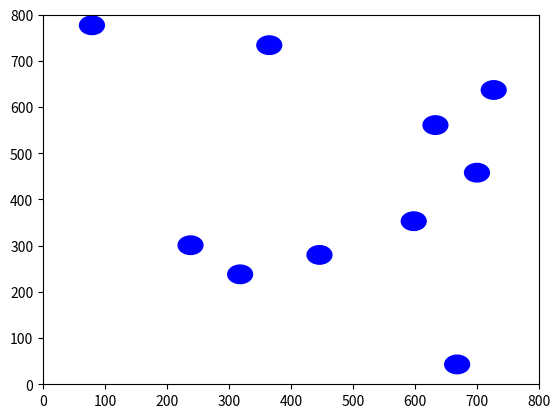
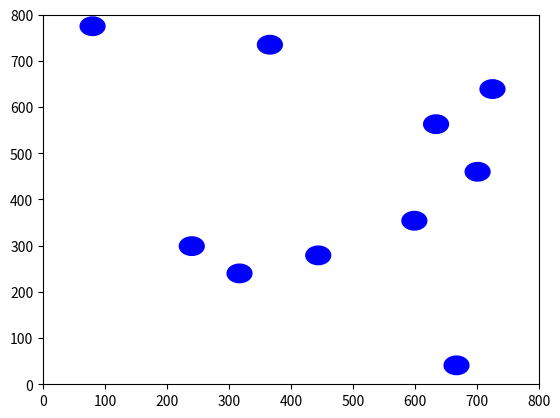
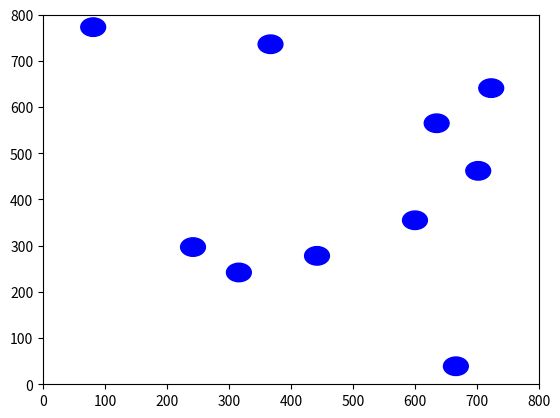
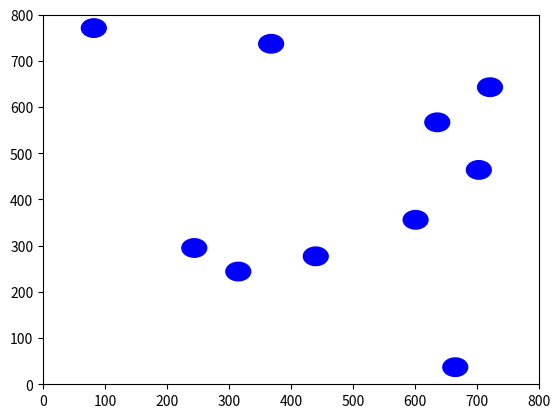
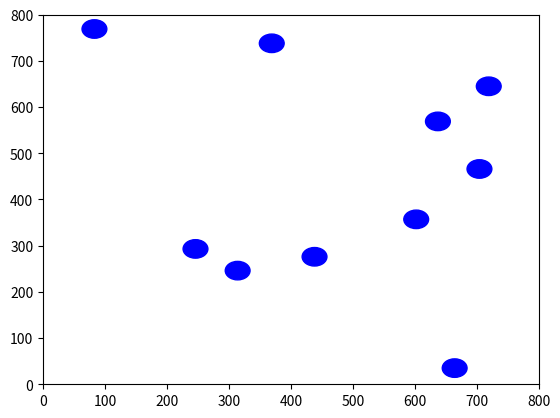
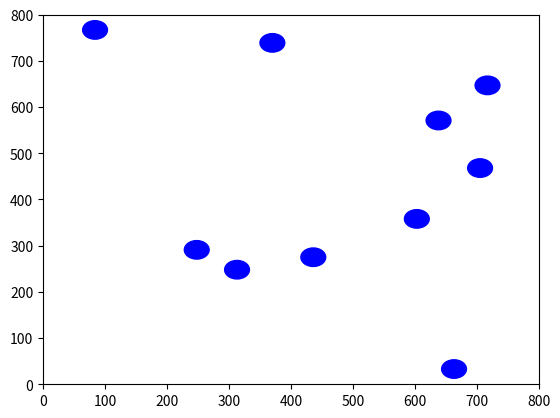
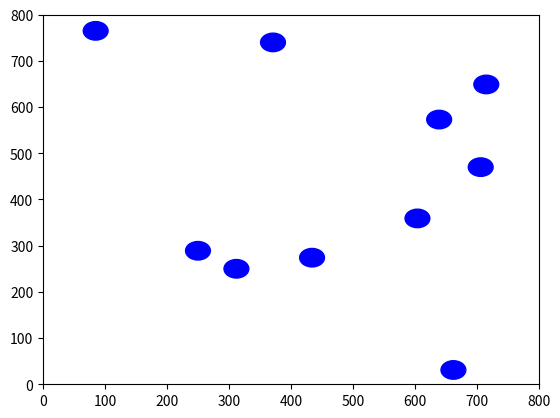
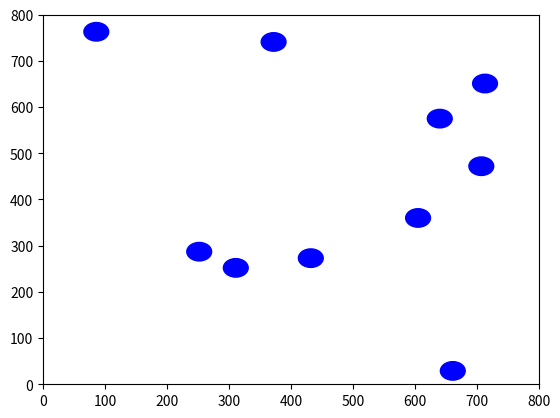
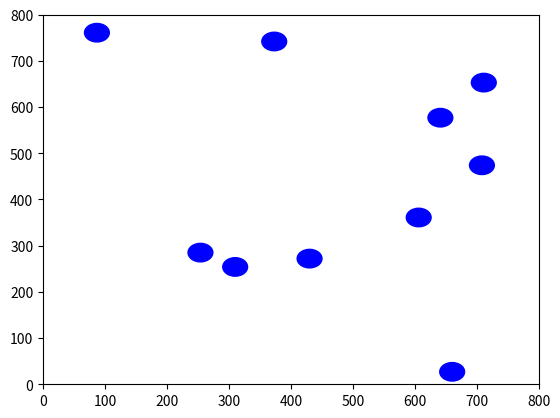
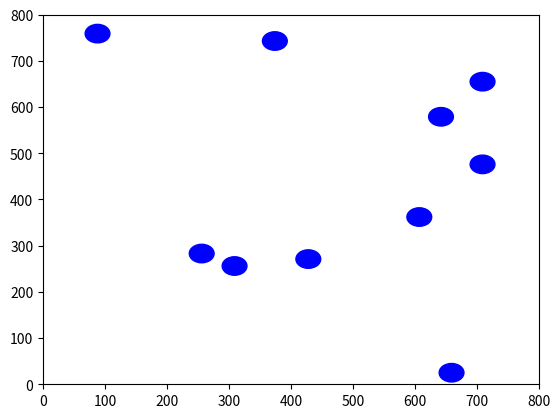
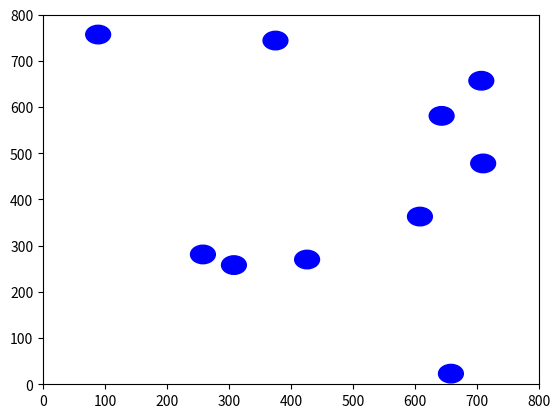
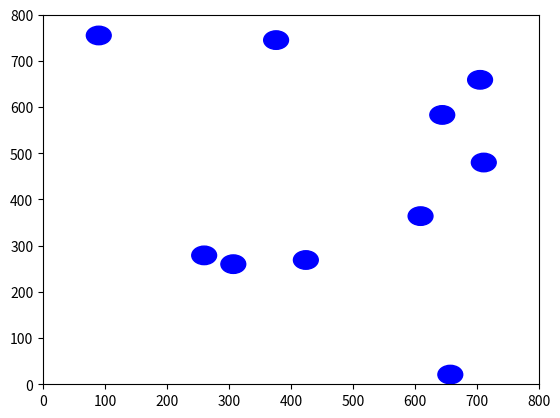
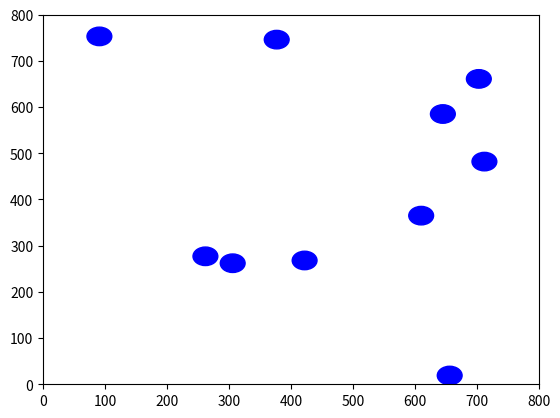
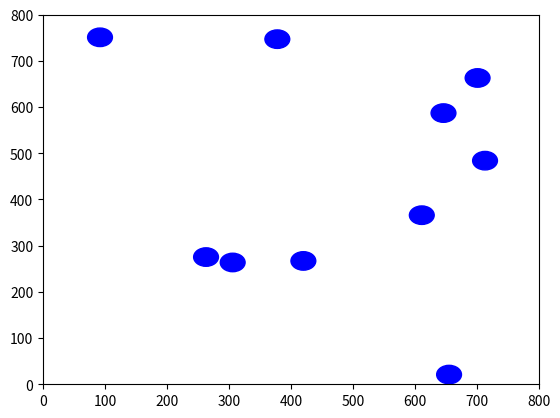
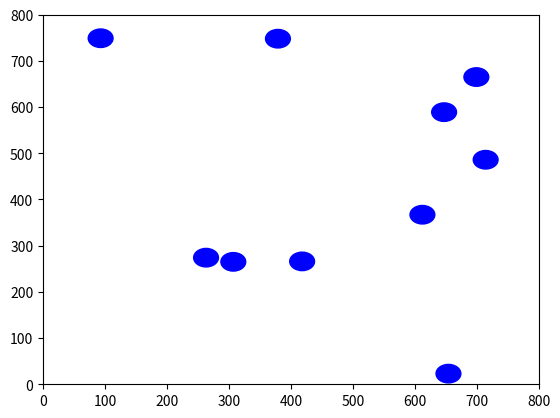
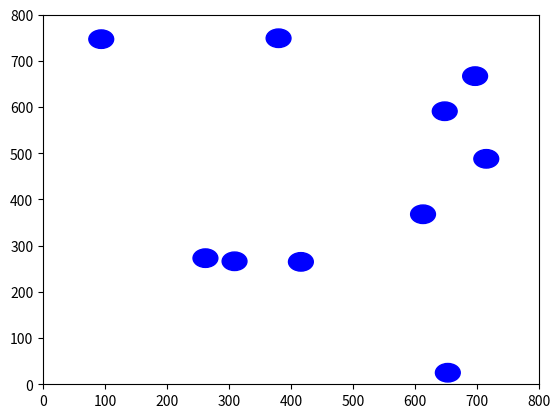

Recreate these plots in Python, in order.
import matplotlib.pyplot as plt
import matplotlib.animation as animation

import random
import math

SCREEN_WIDTH = 800
SCREEN_HIGHT = 800

WHITE = (255, 255, 255)
BLACK = (0, 0, 0)

MAX_RADIUS = 20
MAX_SPEED = 2 # slow enough to prevent collision penetration
              # 5 is too fast and sometimes penetration collisions occur

class Sprite:
    def __init__(self, x, y, radius, x_speed, y_speed, color):
        self.x = x
        self.y = y
        self.radius = radius
        self.x_speed = x_speed
        self.y_speed = y_speed
        self.color = color
        self.max_speed = MAX_SPEED

    def update(self, sprites):
        self.x += self.x_speed
        self.y += self.y_speed

        # Bounce off the walls
        if self.x + self.radius > SCREEN_WIDTH or self.x - self.radius < 0:
            self.x_speed = -self.x_speed
        if self.y + self.radius > SCREEN_HIGHT or self.y - self.radius < 0:
            self.y_speed = -self.y_speed

        # Apply repulsion forces
        for sprite in sprites:
            if sprite != self:
                dx = sprite.x - self.x
                dy = sprite.y - self.y
                distance = math.sqrt(dx**2 + dy**2)

                # check if distance == 0
                if distance == 0.0:
                    distance = 1e-4

                if distance < 50:
                    force = math.exp(distance / 1000)
                    self.x_speed -= force * dx / distance
                    self.y_speed -= force * dy / distance

                    if self.x_speed < 0:
                        self.x_speed = max(-self.max_speed, self.x_speed)
                    else:
                        self.x_speed = min(self.max_speed, self.x_speed)


def generate_multiple_trajs(seed, n_trajs, n_agents, traj_len):
    random.seed(seed)

    samples = []
    for _ in range(n_trajs):
        trajectories, sprites = generate_trajectory(n_agents, traj_len)
        data = {'trajectories': trajectories, 'radii': [sprite.radius for sprite in sprites]}
        samples.append(data)

    return samples

def generate_trajectory(n_agents, traj_len):
    sprites = []
    for i in range(n_agents):
        in_collision = True
        while in_collision:
            x = random.randint(0 + MAX_RADIUS, SCREEN_WIDTH - MAX_RADIUS)
            y = random.randint(0 + MAX_RADIUS, SCREEN_HIGHT - MAX_RADIUS)

            for sprite in sprites:
                in_collision = sprite.x == x or sprite.y == y

            if len(sprites) == 0:
                in_collision = False

        radius = MAX_RADIUS #random.randint(10, MAX_RADIUS)

        zero_speed = True
        while zero_speed:
            x_speed = random.randint(-MAX_SPEED, MAX_SPEED)
            y_speed = random.randint(-MAX_SPEED, MAX_SPEED)
            zero_speed = x_speed == 0 or y_speed == 0

        color = (random.randint(0, 255), random.randint(0, 255), random.randint(0, 255))
        sprite = Sprite(x, y, radius, x_speed, y_speed, color)
        sprites.append(sprite)

    trajectories = [[] for _ in range(n_agents)]

    # to make sure no collisions in the initial states for all agents
    start_buffer = 10

    for i in range(traj_len + start_buffer):
        for j, sprite in enumerate(sprites):
            if i >= start_buffer:
                trajectories[j].append((sprite.x, sprite.y))
            sprite.update(sprites)

    return trajectories, sprites

def gif(trajectories, sprites, filename='bouncing_sprites.gif'):
    n = len(sprites)
    total_frames = len(trajectories[0])
    frame_rate = 10

    def plot_sprites(frame):
        plt.clf() # clear the previous frame

        plt.xlim([0, SCREEN_WIDTH])
        plt.ylim([0, SCREEN_HIGHT])

        for i in range(n):
            x, y = trajectories[i][frame]
            plt.gca().add_artist(plt.Circle((x, y), sprites[i].radius, color='blue'))

    fig = plt.figure()
    plt.axis('equal')

    print(len(trajectories[0]))
    print(total_frames)

    ani = animation.FuncAnimation(fig, plot_sprites, frames=total_frames, interval=1000/frame_rate, blit=False)

    ani.save(filename, writer='pillow')

if __name__ == '__main__':
    import argparse
    parser = argparse.ArgumentParser()
    parser.add_argument('-n','--n_agents', type=int, default=10)
    parser.add_argument('-l','--traj_len', type=int, default=100)
    args  = parser.parse_args()

    traj, sprites = generate_trajectory(args.n_agents, args.traj_len)
    gif(traj, sprites)
